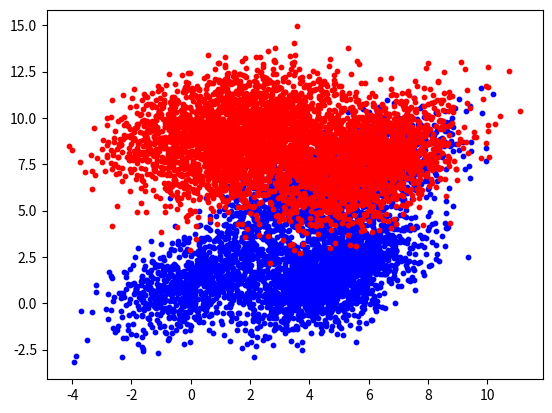

Write the Python code that produced this figure. (Note: this script raises an exception after producing the figure.)
import numpy as np
import matplotlib.pyplot as plt
from collections import OrderedDict


#Defining class object for KD Tree
class KDTree:
    #Define a base initializer
    def __init__(self, matrix):
        self.max_depth = 0
        self.split_data = {}
        self.split_index = {}

        remainder = np.shape(matrix)[0]
        while remainder > 0 :
            self.max_depth = self.max_depth + 1
            remainder = int(remainder/2)

        print('The maximum depth of this tree is:', self.max_depth)

        #Split data - first for root at depth = 0
        self.split_data[1] = matrix
        self.split_index[1] = [0,0]#[idx,dim]

        dim = 0
        for depth in range(1,self.max_depth):#Starting at depth = 1

            istart = int(2**depth)
            iend = int(2**(depth + 1))

            for i in range(istart,iend):

                split_idx = np.argsort(self.split_data[i // 2][:, dim])[len(self.split_data[i // 2][:, dim]) // 2]
                self.split_index[i] = [split_idx,dim]#Splitting index of previous level, dimension used to split previous level

                if self.split_data[i//2].size > 3:
                    median_val = np.median(self.split_data[i//2][:,dim])

                    if (i % 2 == 0):#Left
                        self.split_data[i] = self.split_data[i // 2][np.where(self.split_data[i // 2][:, dim] < median_val)]
                    else:#Right
                        self.split_data[i] = self.split_data[i // 2][np.where(self.split_data[i // 2][:, dim] >= median_val)]


            if dim == 0:
                dim = 1
            elif dim == 1:
                dim = 0

    def traverse_tree(self,vector):
        self.vector = vector

        dim = 0
        itrack = 1
        for depth in range(1, self.max_depth):  # Starting at depth = 1
            median_val = np.median(self.split_data[itrack][:, dim])

            if vector[dim] < median_val:
                itrack = 2*itrack
            else:
                itrack = 2*itrack + 1

            if dim == 0:
                dim = 1
            elif dim == 1:
                dim = 0

        return itrack

    def nearest_neighbor(self,vector):

        itrack = self.traverse_tree(vector)
        #Query leaf node
        best_dist = np.infty
        for i in range(np.shape(self.split_data[itrack])[0]):

            new_dist = np.sum(np.square(np.abs(vector-self.split_data[itrack][i,0:2])))

            if new_dist < best_dist:
                best_point = self.split_data[itrack][i,:]
                best_dist = new_dist

        for depth in range(self.max_depth-1,0,-1):
            split_idx = self.split_index[itrack][0]#For the current node - what index in the parent was used to split the feature
            itrack = itrack//2

            #Check distance
            new_dist = np.sum(np.square(np.abs(self.vector-self.split_data[itrack][split_idx,0:2])))

            if new_dist < best_dist:#Hyperplane intersection - needs checking
                best_dist = new_dist

                #Search all of this sub-tree for lowest distance (you're in trouble if this happens late in your upward traversal)
                best_idx = np.argmin(np.sum(np.square(self.split_data[itrack][:,0:2]-vector)))
                best_point = self.split_data[itrack][best_idx, :]

        return best_dist, best_point



if __name__ == "__main__":
    #Set seed for reproducibility
    np.random.seed(10)

    #Generate some clustered data
    num_clusters = 10
    total_data = 10000
    covariance = [[2, 1], [1, 2]]

    #Labeling zeroes
    for i in range(num_clusters//2):
        mean = [np.random.uniform(low=0,high=6), np.random.uniform(low=1,high=10)]
        cluster_data_temp = np.random.multivariate_normal(mean, covariance, total_data // num_clusters)
        labels = np.zeros(shape=(total_data//num_clusters, 1))

        if i == 0:
            cluster_data_1 = np.hstack((cluster_data_temp, labels))
        else:
            cluster_data_temp = np.hstack((cluster_data_temp, labels))
            cluster_data_1 = np.concatenate((cluster_data_1,cluster_data_temp),axis=0)

    # Labeling ones
    for i in range(num_clusters // 2):
        mean = [np.random.uniform(low=0, high=6), np.random.uniform(low=1, high=10)]
        cluster_data_temp = np.random.multivariate_normal(mean, covariance, total_data // num_clusters)
        labels = np.ones(shape=(total_data // num_clusters, 1))

        if i == 0:
            cluster_data_2 = np.hstack((cluster_data_temp, labels))
        else:
            cluster_data_temp = np.hstack((cluster_data_temp, labels))
            cluster_data_2 = np.concatenate((cluster_data_2, cluster_data_temp), axis=0)

    #Concatenate matrix and randomize rows
    matrix_data = np.concatenate((cluster_data_1,cluster_data_2),axis=0)
    np.random.shuffle(matrix_data)

    training_data = matrix_data[0:total_data//2, :]
    testing_data = matrix_data[total_data//2:, :]

    #Checking performance of classifier on testing data
    # Plotting
    scatter_x = matrix_data[:, 0]
    scatter_y = matrix_data[:, 1]
    group = matrix_data[:, 2]
    cdict = {0: 'blue', 1: 'red'}
    #
    fig, ax = plt.subplots()
    for g in np.unique(group):
        ix = np.where(group == g)
        ax.scatter(scatter_x[ix], scatter_y[ix], c=cdict[g], label=g, s=10)
    #

    # Checking performance of classifier on testing data
    tree_object = KDTree(training_data)
    incorrect = 0
    for i in range(np.shape(testing_data)[0]):
        vector = testing_data[i, 0:2]
        classification = int(tree_object.nearest_neighbor(vector)[1][2])

        if classification == 1 and int(testing_data[i, 2]) == 1:
            ax.scatter(vector[0], vector[1], c='black', marker='o', s=10, label='Correct class of 1')
        elif classification == 1 and int(testing_data[i, 2]) == 0:
            ax.scatter(vector[0], vector[1], c='green', marker='o', s=10, label='Incorrect class of 1')
        elif classification == 0 and int(testing_data[i, 2]) == 0:
            ax.scatter(vector[0], vector[1], c='brown', marker='o', s=10, label='Correct class of 0')
        elif classification == 0 and int(testing_data[i, 2]) == 1:
            ax.scatter(vector[0], vector[1], c='violet', marker='o', s=10, label='Incorrect class of 0')

        incorrect = incorrect + np.abs(classification - testing_data[i, 2])

    print('Classification accuracy:', float(1.0 - incorrect / 5000))

    # Complete plotting
    handles, labels = plt.gca().get_legend_handles_labels()
    by_label = OrderedDict(zip(labels, handles))
    ax.legend(by_label.values(), by_label.keys(), loc='lower left')
    plt.show()
